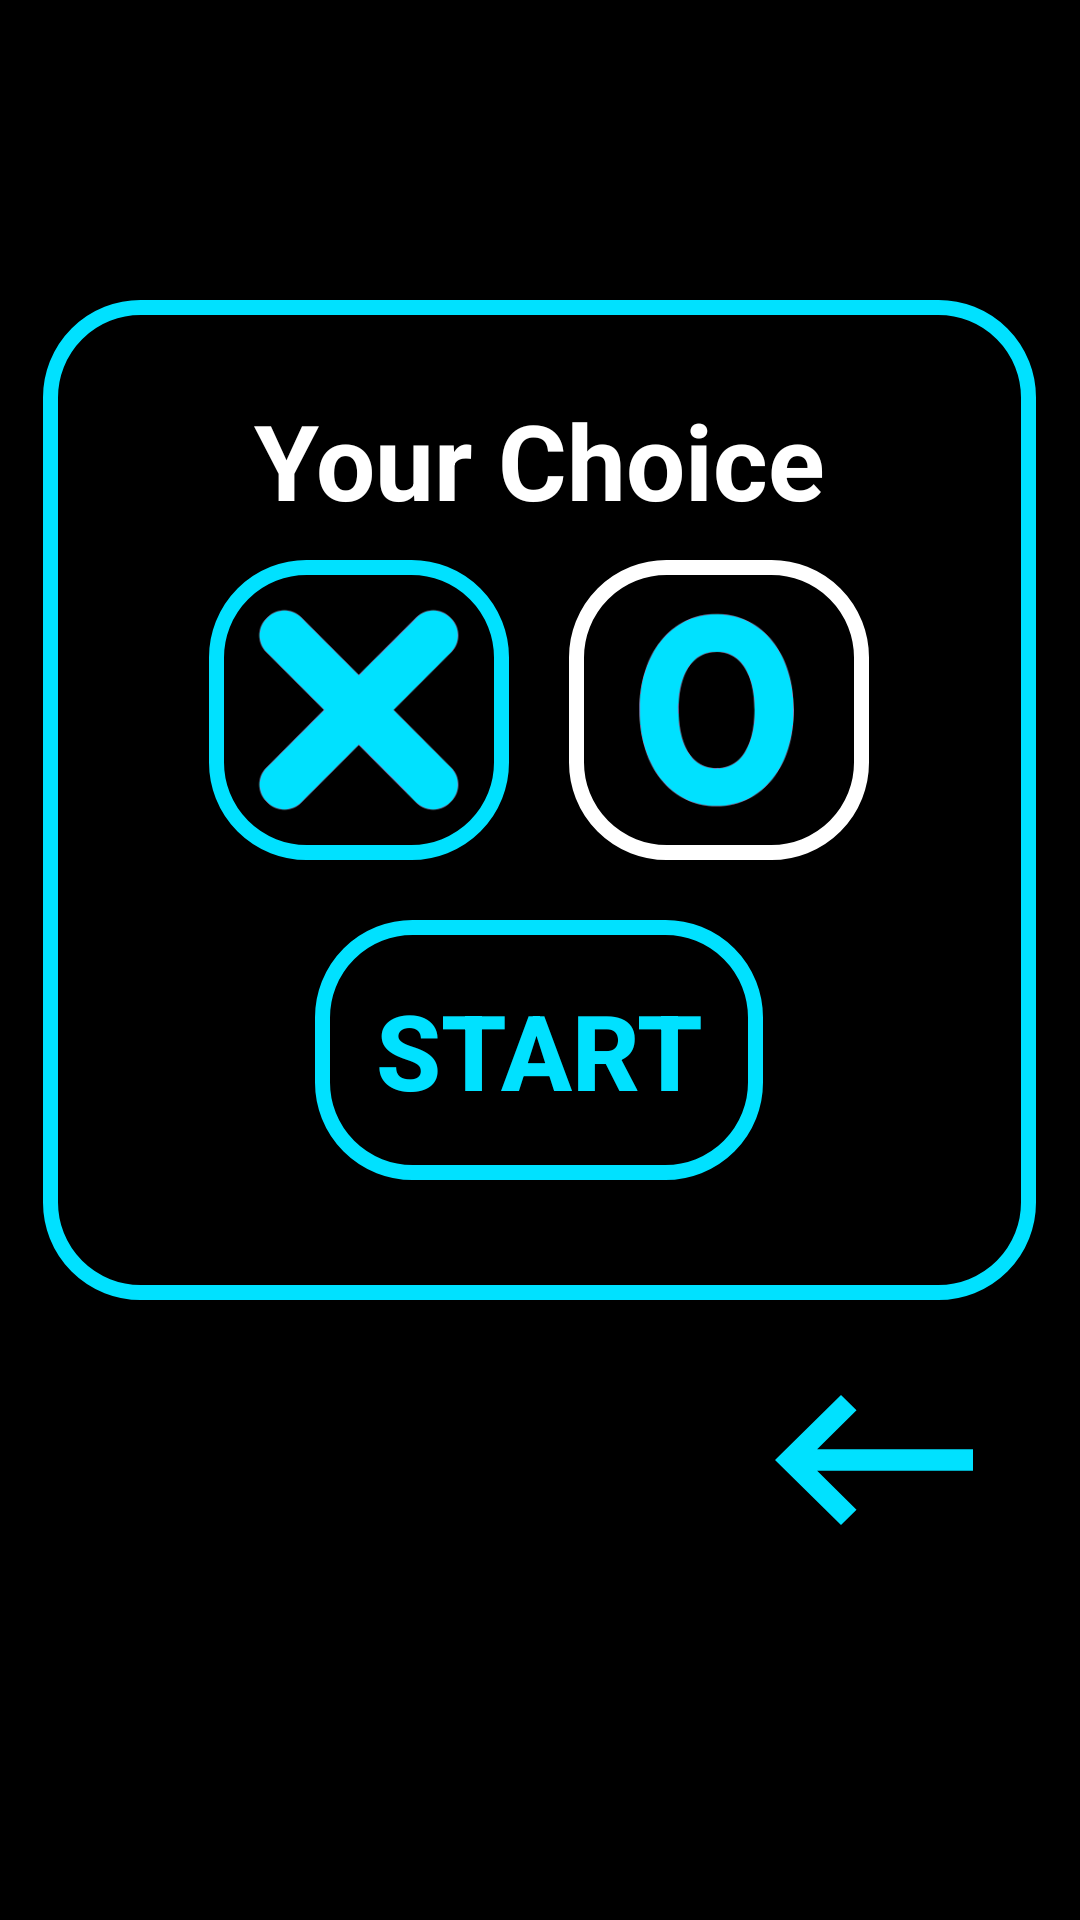

The Android layout XML behind this screen, and the referenced resources:
<!-- AndroidManifest.xml: application theme Theme.TicTacToe -->
<!-- res/layout/activity_choice.xml -->
<?xml version="1.0" encoding="utf-8"?>
<RelativeLayout xmlns:android="http://schemas.android.com/apk/res/android"
    xmlns:tools="http://schemas.android.com/tools"
    android:layout_width="match_parent"
    android:layout_height="match_parent"
    android:background="@color/black"
    android:gravity="center"
    tools:context=".Choice">

    <LinearLayout
        android:id="@+id/container"
        android:layout_width="331dp"
        android:layout_height="wrap_content"
        android:gravity="center"
        android:background="@drawable/cyan_border"
        android:orientation="vertical"
        android:paddingBottom="30dp">

        <TextView
            android:id="@+id/choice"
            android:layout_width="match_parent"
            android:layout_height="wrap_content"
            android:layout_marginTop="30dp"
            android:text="@string/your_choice"
            android:textAlignment="center"
            android:textColor="@color/white"
            android:textSize="35sp"
            android:textStyle="bold" />

        <LinearLayout
            android:layout_width="wrap_content"
            android:layout_height="wrap_content">

            <ImageView
                android:id="@+id/btnX"
                android:layout_width="100dp"
                android:layout_height="100dp"
                android:layout_margin="10dp"
                android:padding="10dp"
                android:background="@drawable/cyan_border"
                android:src="@drawable/ximage"
                tools:ignore="ContentDescription" />

            <ImageView
                android:id="@+id/btnO"
                android:layout_width="100dp"
                android:layout_height="100dp"
                android:layout_margin="10dp"
                android:padding="10dp"
                android:background="@drawable/white_border"
                android:src="@drawable/oimage"
                tools:ignore="ContentDescription" />
        </LinearLayout>

        <Button
            android:id="@+id/start"
            android:layout_width="wrap_content"
            android:layout_height="wrap_content"
            android:background="@drawable/cyan_border"
            android:textColor="@color/cyan"
            android:text="@string/start"
            android:textSize="35sp"
            android:textStyle="bold"
            android:layout_margin="10dp"
            android:padding="20dp" />
    </LinearLayout>

    <Button
        android:id="@+id/back"
        android:layout_width="wrap_content"
        android:layout_height="wrap_content"
        android:layout_below="@+id/container"
        android:layout_alignEnd="@id/container"
        android:layout_marginStart="10dp"
        android:layout_marginTop="10dp"
        android:layout_marginEnd="10dp"
        android:layout_marginBottom="10dp"
        android:background="@drawable/baseline_keyboard_backspace_24"
        android:padding="20dp"
        android:textSize="35sp"
        tools:ignore="SpeakableTextPresentCheck" />

</RelativeLayout>
<!-- resources referenced by this layout -->
<resources>
  <color name="black">#000000</color>
  <color name="cyan">#00E1FF</color>
  <color name="white">#FFFFFFFF</color>
  <!-- drawable baseline_keyboard_backspace_24 (drawable) -->
  <vector android:autoMirrored="true"
      android:height="24dp"
      android:tint="#00E1FF"
      android:viewportHeight="24"
      android:viewportWidth="24"
      android:width="24dp"
      xmlns:android="http://schemas.android.com/apk/res/android">
      <path
          android:fillColor="@android:color/white"
          android:pathData="M21,11H6.83l3.58,-3.59L9,6l-6,6 6,6 1.41,-1.41L6.83,13H21z" />
  </vector>
  <!-- drawable cyan_border (drawable) -->
  <?xml version="1.0" encoding="utf-8"?>
  <shape xmlns:android="http://schemas.android.com/apk/res/android">
      <stroke
          android:color="@color/cyan"
          android:width="5dp" />
  
      <solid android:color="#000000" />
  
      <corners android:radius="30dp" />
  </shape>
  <!-- drawable oimage: png bitmap (drawable-v24, 8111 bytes) -->
  <!-- drawable white_border (drawable) -->
  <?xml version="1.0" encoding="utf-8"?>
  <shape xmlns:android="http://schemas.android.com/apk/res/android">
      <stroke
          android:color="@color/white"
          android:width="5dp" />
  
      <solid android:color="#000000" />
  
      <corners android:radius="30dp" />
  </shape>
  <!-- drawable ximage: png bitmap (drawable-v24, 8090 bytes) -->
  <string name="start">start</string>
  <string name="your_choice">Your Choice</string>
  <style name="Theme.TicTacToe" parent="Base.Theme.TicTacToe" />
  <style name="Base.Theme.TicTacToe" parent="Theme.AppCompat.Light.NoActionBar">
          
          
      </style>
</resources>
